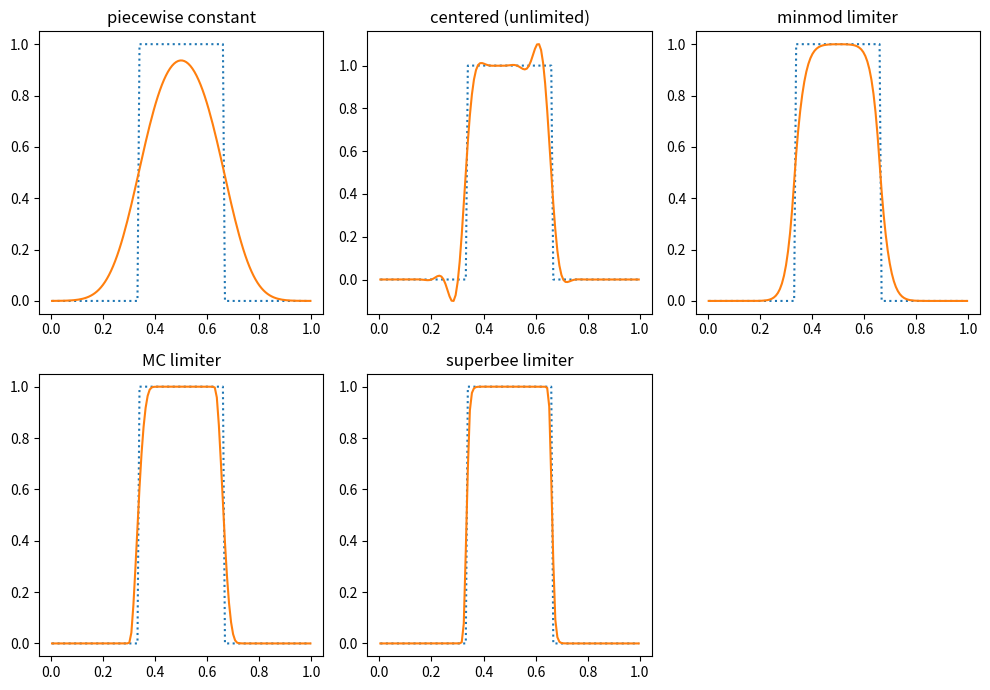

Generate this figure with matplotlib:
"""
2nd-order accurate finite-volume implementation of linear advection with
piecewise linear slope reconstruction.

We are solving a_t + u a_x = 0

This script defines two classes:

 -- the Grid1d class that manages a cell-centered grid and holds the
    data that lives on that grid

 -- the Simulation class that is built on a Grid1d object and defines
    everything needed to do a advection.

Options for several different slope limiters are provided.

[redacted]

"""

from __future__ import print_function

import numpy as np
import matplotlib.pyplot as plt
import matplotlib as mpl

mpl.rcParams['mathtext.fontset'] = 'cm'
mpl.rcParams['mathtext.rm'] = 'serif'


# helper functions for the limiting
def minmod(a, b):
    if abs(a) < abs(b) and a*b > 0.0:
        return a
    elif abs(b) < abs(a) and a*b > 0.0:
        return b
    else:
        return 0.0

def maxmod(a, b):
    if abs(a) > abs(b) and a*b > 0.0:
        return a
    elif abs(b) > abs(a) and a*b > 0.0:
        return b
    else:
        return 0.0


class Grid1d(object):

    def __init__(self, nx, ng, xmin=0.0, xmax=1.0):

        self.ng = ng
        self.nx = nx

        self.xmin = xmin
        self.xmax = xmax

        # python is zero-based.  Make easy intergers to know where the
        # real data lives
        self.ilo = ng
        self.ihi = ng+nx-1

        # physical coords -- cell-centered, left and right edges
        self.dx = (xmax - xmin)/(nx)
        self.x = xmin + (np.arange(nx+2*ng)-ng+0.5)*self.dx

        # storage for the solution
        self.a = np.zeros((nx+2*ng), dtype=np.float64)


    def scratch_array(self):
        """ return a scratch array dimensioned for our grid """
        return np.zeros((self.nx+2*self.ng), dtype=np.float64)


    def fill_BCs(self):
        """ fill all single ghostcell with periodic boundary conditions """

        for n in range(self.ng):
            # left boundary
            self.a[self.ilo-1-n] = self.a[self.ihi-n]

            # right boundary
            self.a[self.ihi+1+n] = self.a[self.ilo+n]

    def norm(self, e):
        """ return the norm of quantity e which lives on the grid """
        if len(e) != 2*self.ng + self.nx:
            return None

        return np.sqrt(self.dx*np.sum(e[self.ilo:self.ihi+1]**2))


class Simulation(object):

    def __init__(self, grid, u, C=0.8, slope_type="centered"):
        self.grid = grid
        self.t = 0.0 # simulation time
        self.u = u   # the constant advective velocity
        self.C = C   # CFL number
        self.slope_type = slope_type


    def init_cond(self, type="tophat"):
        """ initialize the data """
        if type == "tophat":
            self.grid.a[:] = 0.0
            self.grid.a[np.logical_and(self.grid.x >= 0.333,
                                       self.grid.x <= 0.666)] = 1.0

        elif type == "sine":
            self.grid.a[:] = np.sin(2.0*np.pi*self.grid.x/(self.grid.xmax-self.grid.xmin))

        elif type == "gaussian":
            self.grid.a[:] = 1.0 + np.exp(-60.0*(self.grid.x - 0.5)**2)


    def timestep(self):
        """ return the advective timestep """
        return self.C*self.grid.dx/self.u


    def period(self):
        """ return the period for advection with velocity u """
        return (self.grid.xmax - self.grid.xmin)/self.u


    def states(self, dt):
        """ compute the left and right interface states """

        # compute the piecewise linear slopes
        g = self.grid
        slope = g.scratch_array()

        g = self.grid

        if self.slope_type == "godunov":

            # piecewise constant = 0 slopes
            slope[:] = 0.0

        elif self.slope_type == "centered":

            # unlimited centered difference slopes
            for i in range(g.ilo-1, g.ihi+2):
                slope[i] = 0.5*(g.a[i+1] - g.a[i-1])/g.dx

        elif self.slope_type == "minmod":

            # minmod limited slope
            for i in range(g.ilo-1, g.ihi+2):
                slope[i] = minmod( (g.a[i] - g.a[i-1])/g.dx,
                                   (g.a[i+1] - g.a[i])/g.dx )

        elif self.slope_type == "MC":

            # MC limiter
            for i in range(g.ilo-1, g.ihi+2):
                slope[i] = minmod(minmod( 2.0*(g.a[i] - g.a[i-1])/g.dx,
                                          2.0*(g.a[i+1] - g.a[i])/g.dx ),
                                  0.5*(g.a[i+1] - g.a[i-1])/g.dx)

        elif self.slope_type == "superbee":

            # superbee limiter
            for i in range(g.ilo-1, g.ihi+2):
                A = minmod( (g.a[i+1] - g.a[i])/g.dx,
                            2.0*(g.a[i] - g.a[i-1])/g.dx )

                B = minmod( (g.a[i] - g.a[i-1])/g.dx,
                            2.0*(g.a[i+1] - g.a[i])/g.dx )

                slope[i] = maxmod(A, B)


        # loop over all the interfaces.  Here, i refers to the left
        # interface of the zone.  Note that thre are 1 more interfaces
        # than zones
        al = g.scratch_array()
        ar = g.scratch_array()

        for i in range(g.ilo, g.ihi+2):

            # left state on the current interface comes from zone i-1
            al[i] = g.a[i-1] + 0.5*g.dx*(1.0 - u*dt/g.dx)*slope[i-1]

            # right state on the current interface comes from zone i
            ar[i] = g.a[i] - 0.5*g.dx*(1.0 + u*dt/g.dx)*slope[i]

        return al, ar


    def riemann(self, al, ar):
        """
        Riemann problem for advection -- this is simply upwinding,
        but we return the flux
        """

        if self.u > 0.0:
            return self.u*al
        else:
            return self.u*ar


    def update(self, dt, flux):
        """ conservative update """

        g = self.grid

        anew = g.scratch_array()

        anew[g.ilo:g.ihi+1] = g.a[g.ilo:g.ihi+1] + \
            dt/g.dx * (flux[g.ilo:g.ihi+1] - flux[g.ilo+1:g.ihi+2])

        return anew


    def evolve(self, num_periods=1):
        """ evolve the linear advection equation """
        self.t = 0.0
        g = self.grid

        tmax = num_periods*self.period()


        # main evolution loop
        while self.t < tmax:

            # fill the boundary conditions
            g.fill_BCs()

            # get the timestep
            dt = self.timestep()

            if self.t + dt > tmax:
                dt = tmax - self.t

            # get the interface states
            al, ar = self.states(dt)

            # solve the Riemann problem at all interfaces
            flux = self.riemann(al, ar)

            # do the conservative update
            anew = self.update(dt, flux)

            g.a[:] = anew[:]

            self.t += dt


if __name__ == "__main__":


    #-------------------------------------------------------------------------
    # compare limiting and no-limiting

    xmin = 0.0
    xmax = 1.0
    nx = 64
    ng = 2

    g = Grid1d(nx, ng, xmin=xmin, xmax=xmax)

    u = 1.0

    s = Simulation(g, u, C=0.7, slope_type="centered")
    s.init_cond("tophat")
    ainit = s.grid.a.copy()
    s.evolve(num_periods=5)

    plt.plot(g.x[g.ilo:g.ihi+1], ainit[g.ilo:g.ihi+1],
             ls=":", label="exact")

    plt.plot(g.x[g.ilo:g.ihi+1], g.a[g.ilo:g.ihi+1],
             label="unlimited")

    s = Simulation(g, u, C=0.7, slope_type="minmod")
    s.init_cond("tophat")
    s.evolve(num_periods=5)

    plt.plot(g.x[g.ilo:g.ihi+1], g.a[g.ilo:g.ihi+1],
             label="minmod limiter")


    plt.legend(frameon=False, loc="best")

    plt.xlabel(r"$x$")
    plt.ylabel(r"$a$")

    plt.savefig("fv-advect.pdf")



    #-------------------------------------------------------------------------
    # convergence test
    problem = "gaussian"

    xmin = 0.0
    xmax = 1.0
    ng = 2
    N = [32, 64, 128, 256, 512]

    err_nolim = []
    err_lim = []
    err_lim2 = []

    u = 1.0

    for nx in N:

        # no limiting
        gu = Grid1d(nx, ng, xmin=xmin, xmax=xmax)
        su = Simulation(gu, u, C=0.8, slope_type="centered")

        su.init_cond("gaussian")
        ainit = su.grid.a.copy()

        su.evolve(num_periods=5)

        err_nolim.append(gu.norm(gu.a - ainit))

        # MC limiting
        gl = Grid1d(nx, ng, xmin=xmin, xmax=xmax)
        sl = Simulation(gl, u, C=0.8, slope_type="MC")
        sl.init_cond("gaussian")
        ainit = sl.grid.a.copy()
        sl.evolve(num_periods=5)

        err_lim.append(gl.norm(gl.a - ainit))

        # minmod limiting
        gl2 = Grid1d(nx, ng, xmin=xmin, xmax=xmax)
        sl2 = Simulation(gl2, u, C=0.8, slope_type="minmod")
        sl2.init_cond("gaussian")
        ainit = sl2.grid.a.copy()
        sl2.evolve(num_periods=5)

        err_lim2.append(gl2.norm(gl2.a - ainit))

        print(g.dx, nx, err_nolim[-1], err_lim[-1], err_lim2[-1])


    plt.clf()

    N = np.array(N, dtype=np.float64)
    err_nolim = np.array(err_nolim)
    err_lim = np.array(err_lim)
    err_lim2 = np.array(err_lim2)

    plt.scatter(N, err_nolim, label="unlimited center")
    plt.scatter(N, err_lim, label="MC")
    plt.scatter(N, err_lim2, label="minmod")
    plt.plot(N, err_nolim[len(N)-1]*(N[len(N)-1]/N)**2,
             color="k", label=r"$\mathcal{O}(\Delta x^2)$")

    ax = plt.gca()
    ax.set_xscale('log')
    ax.set_yscale('log')

    plt.xlabel("N")
    plt.ylabel(r"$\| a^\mathrm{final} - a^\mathrm{init} \|_2$",
               fontsize=16)

    plt.legend(frameon=False)

    plt.savefig("plm-converge.pdf")


    #-------------------------------------------------------------------------
    # different limiters: run both the Gaussian and tophat

    xmin = 0.0
    xmax = 1.0
    nx = 128
    ng = 2

    u = 1.0

    g= Grid1d(nx, ng, xmin=xmin, xmax=xmax)

    for p in ["gaussian", "tophat"]:
        plt.clf()

        s = Simulation(g, u, C=0.8, slope_type="godunov")
        s.init_cond(p)
        ainit = s.grid.a.copy()

        s.evolve(num_periods=5)

        plt.subplot(231)

        plt.plot(g.x[g.ilo:g.ihi+1], ainit[g.ilo:g.ihi+1], ls=":")
        plt.plot(g.x[g.ilo:g.ihi+1], g.a[g.ilo:g.ihi+1])

        plt.title("piecewise constant")


        s = Simulation(g, u, C=0.8, slope_type="centered")
        s.init_cond(p)
        ainit = s.grid.a.copy()

        s.evolve(num_periods=5)

        plt.subplot(232)

        plt.plot(g.x[g.ilo:g.ihi+1], ainit[g.ilo:g.ihi+1], ls=":")
        plt.plot(g.x[g.ilo:g.ihi+1], g.a[g.ilo:g.ihi+1])

        plt.title("centered (unlimited)")


        s = Simulation(g, u, C=0.8, slope_type="minmod")
        s.init_cond(p)
        ainit = s.grid.a.copy()

        s.evolve(num_periods=5)

        plt.subplot(233)

        plt.plot(g.x[g.ilo:g.ihi+1], ainit[g.ilo:g.ihi+1], ls=":")
        plt.plot(g.x[g.ilo:g.ihi+1], g.a[g.ilo:g.ihi+1])

        plt.title("minmod limiter")


        s = Simulation(g, u, C=0.8, slope_type="MC")
        s.init_cond(p)
        ainit = s.grid.a.copy()

        s.evolve(num_periods=5)

        plt.subplot(234)

        plt.plot(g.x[g.ilo:g.ihi+1], ainit[g.ilo:g.ihi+1], ls=":")
        plt.plot(g.x[g.ilo:g.ihi+1], g.a[g.ilo:g.ihi+1])

        plt.title("MC limiter")


        s = Simulation(g, u, C=0.8, slope_type="superbee")
        s.init_cond(p)
        ainit = s.grid.a.copy()

        s.evolve(num_periods=5)

        plt.subplot(235)

        plt.plot(g.x[g.ilo:g.ihi+1], ainit[g.ilo:g.ihi+1], ls=":")
        plt.plot(g.x[g.ilo:g.ihi+1], g.a[g.ilo:g.ihi+1])

        plt.title("superbee limiter")


        f = plt.gcf()
        f.set_size_inches(10.0,7.0)

        plt.tight_layout()

        plt.savefig("fv-{}-limiters.pdf".format(p), bbox_inches="tight")
